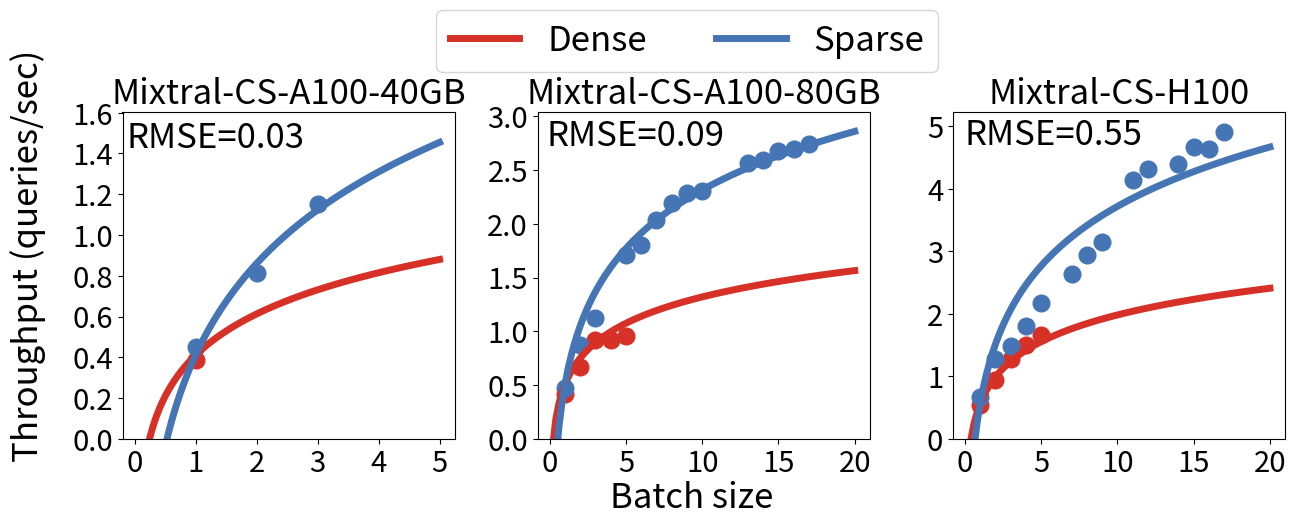

Recreate this plot in Python. (Note: this script raises an exception after producing the figure.)
import numpy, scipy
import matplotlib
import matplotlib.pyplot as plt
from scipy import optimize

GPU_dict = {
"H100":	[80,	12.29],
"A100":	[40,	4.097],
"V100":	[16,	3.06],
"K80":	[12,	0.9],
"L4":	[24,	0.8048],
"A10G":	[16,	1.006],
"T4":	[16,	0.526],
"M60":	[8,	0.75],
}

font1 = matplotlib.font_manager.FontProperties()
# font0.set_weight('bold')
graph_font_size = 25
font1.set_size(graph_font_size - 4)


fig, axs = plt.subplots(1, 3)
plt.subplots_adjust(top=1.2, wspace=0.25, hspace=0.22)

coeff=1.8

x = numpy.array([1, 1, 2, 3])
sparsity = numpy.array([1, 0.25, 0.25, 0.25])
x_adjust = numpy.array([x[i]**(1/sparsity[i]/coeff) for i in range(len(x))])
y = numpy.array([0.3886286631, 0.4490951743,	0.8150684641,	1.1513719])
out = scipy.optimize.curve_fit(lambda t,a,b: a+b*numpy.log(t),  x_adjust,  y)
print(out[0])
print([out[0][0]+out[0][1]*numpy.log(x_adjust[i])-y[i] for i in range(len(x_adjust))])
print()
axs[0].plot(x[:1], y[:1], 'o', markersize=12, color='#d73027')
axs[0].plot(x[1:], y[1:], 'o', markersize=12, color='#4575b4')
# plot a + b log(x), where a and b are the coefficients of the fit
xx = numpy.linspace(0, 5, 100)
yy1 = out[0][0]+out[0][1]*numpy.log(xx)
yy2 = out[0][0]+out[0][1]*numpy.log(xx**(1/(0.25*coeff)))
axs[0].plot(xx, yy1, '-', lw=5, color='#d73027', label='Dense')
axs[0].plot(xx, yy2, '-', lw=5, color='#4575b4', label='Sparse')
axs[0].set_title(f"Mixtral-CS-A100-40GB", fontsize=25)
# axs[0].set_xlabel('Batch size')
# axs[0].set_ylabel('Throughput (queries/sec)')
axs[0].set_ylim([0, None])
# plt.savefig('mixtral_cs.png')

axs[0].legend(fontsize=graph_font_size, ncol=2, loc="lower center", bbox_to_anchor=(1.5+0.2, 0.103+0.965))

rms = 0.0
for i in range(0, len(y)):
    if i < 1:
        rms += (y[i] - (out[0][0]+out[0][1]*numpy.log(x[i])))**2
    else:
        rms += (y[i] - (out[0][0]+out[0][1]*numpy.log(x[i]**(1/(0.25*coeff)))))**2
import math
rms = math.sqrt(rms / len(y))
axs[0].text(-0.125, 1.43, f'RMSE={rms:.2f}', fontsize=25)
    


coeff=1.8

x = numpy.array([1, 2, 3, 4, 5, 1, 2, 3, 5, 6, 7, 8, 9, 10, 13, 14, 15, 16, 17])
sparsity = numpy.array([1, 1, 1, 1, 1, 0.25, 0.25, 0.25, 0.25, 0.25, 0.25, 0.25, 0.25, 0.25, 0.25, 0.25, 0.25, 0.25, 0.25])
x_adjust = numpy.array([x[i]**(1/sparsity[i]/coeff) for i in range(len(x))])
y = numpy.array([0.4153268396,	0.6734088813,	0.9212998066,	0.9212998066,	0.9531133065, 0.4736763151,	0.8774646886,	1.1201166,	1.708054828,	1.800397168,	2.031587942,	2.189323022,	2.282276004,	2.305001484,	2.567787669,	2.589650462,	2.678787645,	2.693921973,	2.739929458])
out = scipy.optimize.curve_fit(lambda t,a,b: a+b*numpy.log(t),  x_adjust,  y)
print(out[0])
print([out[0][0]+out[0][1]*numpy.log(x_adjust[i])-y[i] for i in range(len(x_adjust))])
print()
axs[1].plot(x[:5], y[:5], 'o', markersize=12, color='#d73027')
axs[1].plot(x[5:], y[5:], 'o', markersize=12, color='#4575b4')
# plot a + b log(x), where a and b are the coefficients of the fit
xx = numpy.linspace(0, 20, 100)
yy1 = out[0][0]+out[0][1]*numpy.log(xx)
yy2 = out[0][0]+out[0][1]*numpy.log(xx**(1/(0.25*coeff)))
axs[1].plot(xx, yy1, '-', lw=5, color='#d73027')
axs[1].plot(xx, yy2, '-', lw=5, color='#4575b4')
axs[1].set_title(f"Mixtral-CS-A100-80GB", fontsize=25)
# axs[1].set_xlabel('Batch size')
# axs[1].set_ylabel('Throughput (queries/sec)')
axs[1].set_ylim([0, None])
# plt.savefig('mamba_cs.png')


rms = 0.0
for i in range(0, len(y)):
    if i < 5:
        rms += (y[i] - (out[0][0]+out[0][1]*numpy.log(x[i])))**2
    else:
        rms += (y[i] - (out[0][0]+out[0][1]*numpy.log(x[i]**(1/(0.25*coeff)))))**2
import math
rms = math.sqrt(rms / len(y))
axs[1].text(-0.18, 2.73, f'RMSE={rms:.2f}', fontsize=25)

coeff=1.8

x = numpy.array([1, 2, 3, 4, 5, 1, 2, 3, 4, 5, 7, 8, 9, 11, 12, 14, 15, 16, 17])
sparsity = numpy.array([1, 1, 1, 1, 1, 0.25, 0.25, 0.25, 0.25, 0.25, 0.25, 0.25, 0.25, 0.25, 0.25, 0.25, 0.25, 0.25, 0.25])
x_adjust = numpy.array([x[i]**(1/sparsity[i]/coeff) for i in range(len(x))])
y = numpy.array([0.5468527884,	0.9480089158,	1.27383748,	1.501140867,	1.656801793, 0.6716115184,	1.277928978,	1.491977043,	1.79810839,	2.167855772,	2.634467155,	2.936952442,	3.152775956,	4.135249112,	4.311939502,	4.394074678,	4.666207512,	4.635430356,	4.89877178])
out = scipy.optimize.curve_fit(lambda t,a,b: a+b*numpy.log(t),  x_adjust,  y)
print(out[0])
print([out[0][0]+out[0][1]*numpy.log(x_adjust[i])-y[i] for i in range(len(x_adjust))])
print()
axs[2].plot(x[:5], y[:5], 'o', markersize=12, color='#d73027')
axs[2].plot(x[5:], y[5:], 'o', markersize=12, color='#4575b4')
# plot a + b log(x), where a and b are the coefficients of the fit
xx = numpy.linspace(0, 20, 100)
yy1 = out[0][0]+out[0][1]*numpy.log(xx)
yy2 = out[0][0]+out[0][1]*numpy.log(xx**(1/(0.25*coeff)))
axs[2].plot(xx, yy1, '-', lw=5, color='#d73027')
axs[2].plot(xx, yy2, '-', lw=5, color='#4575b4')
axs[2].set_title(f"Mixtral-CS-H100", fontsize=25)
# axs[2].set_xlabel('Batch size')
# axs[2].set_ylabel('Throughput (queries/sec)')
axs[2].set_ylim([0, None])
# plt.savefig('mixtral_math.png')

rms = 0.0
for i in range(0, len(y)):
    if i < 1:
        rms += (y[i] - (out[0][0]+out[0][1]*numpy.log(x[i])))**2
    else:
        rms += (y[i] - (out[0][0]+out[0][1]*numpy.log(x[i]**(1/(0.25*coeff)))))**2
import math
rms = math.sqrt(rms / len(y))
axs[2].text(-0.03, 4.71, f'RMSE={rms:.2f}', fontsize=25)




for i in range(0, 3):
    for label in axs[i].get_yticklabels():
        label.set_fontproperties(font1)
    for label in axs[i].get_xticklabels():
        label.set_fontproperties(font1)


# axs[2].set_xlabel('Batch size')
# axs[2].set_ylabel('Throughput (queries/sec)')
fig.text(0.05, 0.06, "Throughput (queries/sec)", fontsize=25, rotation=90)
fig.text(0.45, -0.12, "Batch size", fontsize=25, rotation=0)


fig = matplotlib.pyplot.gcf()
fig.set_size_inches(15, 3., forward=True)
fig.savefig('./analytical_gpu/throughput_gpus.png',bbox_inches='tight')
fig.savefig('./analytical_gpu/throughput_gpus.pdf',bbox_inches='tight')


